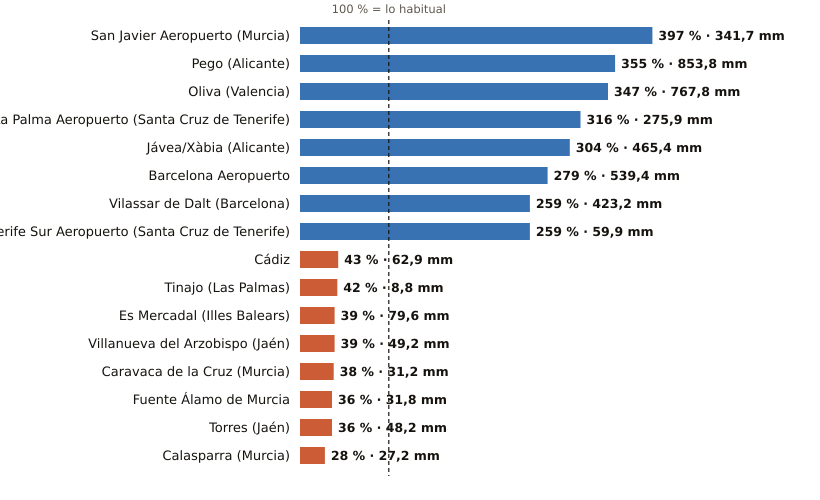

The data file committed next to this chart (first rows):
estacion, provincia, indicativo, mm_otono, referencia_mm, pct, periodo_referencia, hasta, hora
San Javier Aeropuerto, Murcia, 7031X, 341.7, 86.0, 397, 2011-2025, 2026-11-16, 7
Pego, Alicante, 8057C, 853.8, 240.2, 355, 2011-2025, 2026-11-16, 4
Oliva, Valencia, 8058X, 767.8, 221.0, 347, 1991-2020, 2026-11-16, 7
La Palma Aeropuerto, Santa Cruz de Tenerife, C139E, 275.9, 87.4, 316, 1991-2020, 2026-11-16, 6
Jávea/Xàbia, Alicante, 8050X, 465.4, 152.9, 304, 1997-2025, 2026-11-16, 7
Barcelona Aeropuerto, Barcelona, 0076, 539.4, 193.4, 279, 1991-2020, 2026-11-16, 7
Vilassar de Dalt, Barcelona, 0244X, 423.2, 163.1, 259, 2009-2025, 2026-11-16, 7
Tenerife Sur Aeropuerto, Santa Cruz de Tenerife, C429I, 59.9, 23.1, 259, 1991-2020, 2026-11-16, 6
Cádiz, Cádiz, 5973, 62.9, 146.1, 43, 1991-2020, 2026-11-16, 7
Tinajo, Las Palmas, C048W, 8.8, 21.2, 42, 2010-2025, 2026-11-16, 5
Es Mercadal, Illes Balears, B825B, 79.6, 202.3, 39, 2009-2025, 2026-11-16, 7
Villanueva del Arzobispo, Jaén, 5210X, 49.2, 125.1, 39, 2008-2025, 2026-11-16, 6
Caravaca de la Cruz, Murcia, 7119B, 31.2, 81.6, 38, 2009-2025, 2026-11-16, 7
Fuente Álamo de Murcia, Murcia, 7023X, 31.8, 87.7, 36, 2008-2025, 2026-11-16, 6
Torres, Jaén, 5165X, 48.2, 134.4, 36, 2008-2025, 2026-11-16, 6
Calasparra, Murcia, 7121A, 27.2, 95.6, 28, 2008-2025, 2026-11-16, 6
